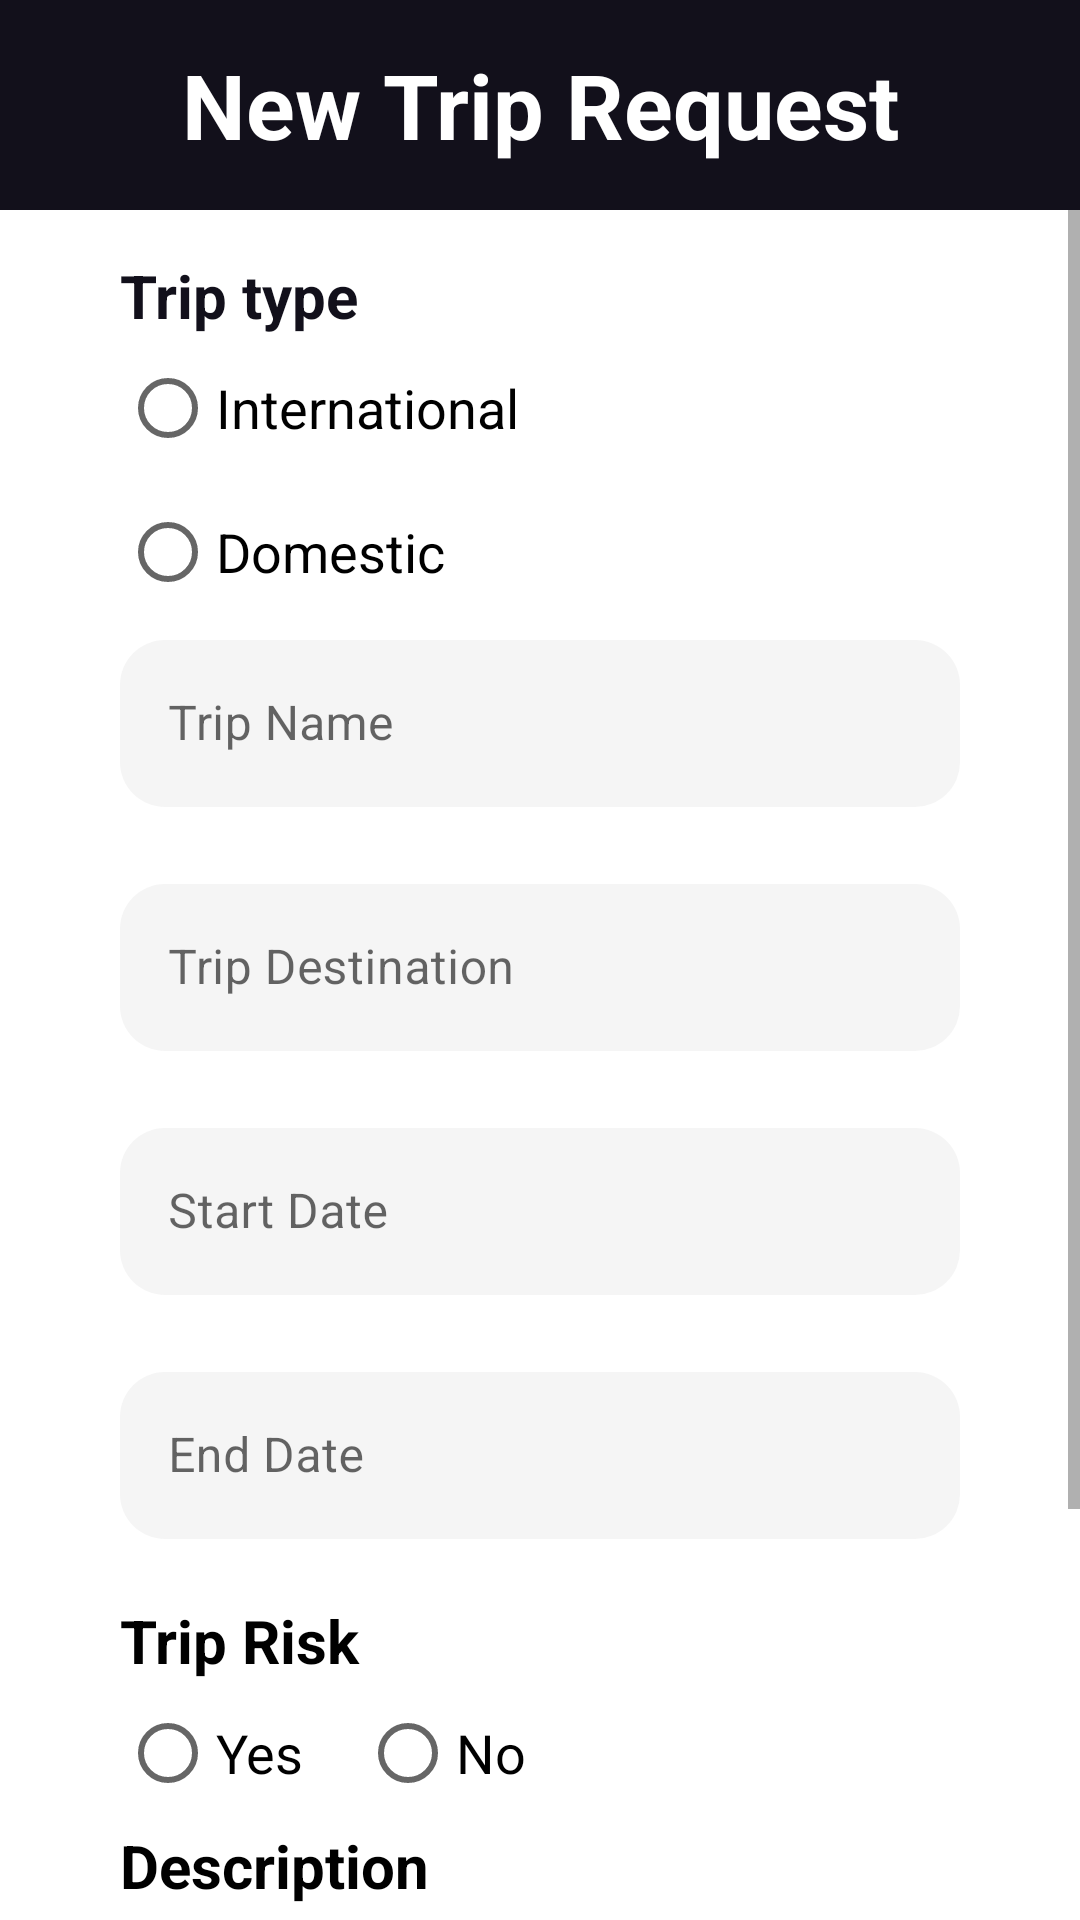

Reconstruct the res/layout file that produces this screen, plus the resources it refers to.
<!-- AndroidManifest.xml: application theme Theme.M_expense -->
<!-- res/layout/fragment_add_trip.xml -->
<?xml version="1.0" encoding="utf-8"?>
<FrameLayout xmlns:android="http://schemas.android.com/apk/res/android"
    xmlns:tools="http://schemas.android.com/tools"
    android:layout_width="match_parent"
    android:layout_height="fill_parent"
    xmlns:app="http://schemas.android.com/apk/res-auto"
    tools:context=".Trip.AddTripFragment"
    android:background="@color/white">

    <TextView
        android:layout_width="match_parent"
        android:layout_height="70dp"
        android:background="@color/back_ground"
        android:gravity="center"
        android:text="New Trip Request"
        android:textAlignment="center"
        android:textColor="@color/white"
        android:textSize="30dp"
        android:textStyle="bold" />
    <ScrollView
        android:layout_width="match_parent"
        android:layout_height="wrap_content"
        android:layout_marginTop="70dp"
        android:descendantFocusability="blocksDescendants">
    <LinearLayout
        android:layout_width="match_parent"
        android:layout_height="wrap_content"
        android:orientation="vertical"
        android:paddingLeft="40dp"
        android:paddingRight="40dp">

        <TextView
            android:layout_width="wrap_content"
            android:layout_height="wrap_content"
            android:text="Trip type"
            android:textSize="20sp"
            android:layout_marginTop="15dp"
            android:textStyle="bold"
            android:textColor="@color/back_ground" />

        <RadioGroup
            android:layout_width="match_parent"
            android:layout_height="wrap_content"
            android:orientation="vertical"
            android:id="@+id/groupType">
            <RadioButton android:id="@+id/radio_internal"
                android:layout_width="wrap_content"
                android:layout_height="wrap_content"
                android:text="International"
                android:textSize="18sp"
                android:textColor="@color/black"/>
            <RadioButton
                android:id="@+id/radio_external"
                android:layout_width="wrap_content"
                android:layout_height="wrap_content"
                android:textSize="18sp"
                android:text="Domestic"
                android:textColor="@color/black"/>
        </RadioGroup>
        <com.google.android.material.textfield.TextInputLayout
            android:id="@+id/tripName"
            style="@style/Widget.MaterialComponents.TextInputLayout.OutlinedBox"
            android:layout_width="match_parent"
            android:layout_height="wrap_content"
            app:errorEnabled="true">
            <com.google.android.material.textfield.TextInputEditText
                android:layout_width="match_parent"
                android:layout_height="wrap_content"
                android:background="@drawable/item_shape"
                android:hint="Trip Name"
                android:inputType="text" />
        </com.google.android.material.textfield.TextInputLayout>

        <com.google.android.material.textfield.TextInputLayout
            android:id="@+id/tripDestination"
            android:layout_width="match_parent"
            android:layout_height="wrap_content"
            style="@style/Widget.MaterialComponents.TextInputLayout.OutlinedBox"
            app:errorEnabled="true">
            <com.google.android.material.textfield.TextInputEditText
                android:layout_width="match_parent"
                android:layout_height="wrap_content"
                android:background="@drawable/item_shape"
                android:hint="Trip Destination"
                android:inputType="text" />
        </com.google.android.material.textfield.TextInputLayout>

        <com.google.android.material.textfield.TextInputLayout
            android:id="@+id/tripStartDate"
            style="@style/Widget.MaterialComponents.TextInputLayout.OutlinedBox"
            android:layout_width="match_parent"
            android:layout_height="wrap_content"
            app:errorEnabled="true"
            app:hintTextColor="@color/black">
            <com.google.android.material.textfield.TextInputEditText
                android:id="@+id/date_picker_action_start"
                android:layout_width="match_parent"
                android:layout_height="wrap_content"
                android:clickable="false"
                android:background="@drawable/item_shape"
                android:hint="Start Date"
                android:inputType="date"/>
        </com.google.android.material.textfield.TextInputLayout>

        <com.google.android.material.textfield.TextInputLayout
            android:id="@+id/tripEndDate"
            android:layout_width="match_parent"
            android:layout_height="wrap_content"
            style="@style/Widget.MaterialComponents.TextInputLayout.OutlinedBox"
            app:errorEnabled="true">
            <com.google.android.material.textfield.TextInputEditText
                android:id="@id/date_picker_action_start"
                android:layout_width="match_parent"
                android:layout_height="wrap_content"
                android:background="@drawable/item_shape"
                android:hint="End Date"
                android:inputType="date"/>
        </com.google.android.material.textfield.TextInputLayout>

        <TextView
            android:layout_width="wrap_content"
            android:layout_height="wrap_content"
            android:text="Trip Risk"
            android:textSize="20sp"
            android:textStyle="bold"
            android:textColor="@color/black" />

        <RadioGroup
            android:layout_width="match_parent"
            android:layout_height="wrap_content"
            android:orientation="horizontal"
            android:id="@+id/groupRisk">
            <RadioButton android:id="@+id/radio_yes"
                android:layout_width="80dp"
                android:layout_height="wrap_content"
                android:text="Yes"
                android:textSize="18sp"
                android:textColor="@color/black"/>
            <RadioButton
                android:id="@+id/radio_no"
                android:layout_width="100dp"
                android:layout_height="wrap_content"
                android:textSize="18sp"
                android:text="No"
                android:textColor="@color/black"/>
        </RadioGroup>

        <TextView
            android:layout_width="wrap_content"
            android:layout_height="wrap_content"
            android:text="Description"
            android:textSize="20sp"
            android:textStyle="bold"
            android:textColor="@color/black"
            />
        <EditText
            android:id="@+id/tripDescription"
            android:layout_width="match_parent"
            android:inputType="textMultiLine"
            android:background="@drawable/item_shape"
            android:layout_height="90dp"
            android:paddingLeft="10dp"
            android:layout_marginTop="5dp"/>
        <Button
            android:id="@+id/tripBtnAdd"
            android:layout_width="match_parent"
            android:layout_height="60dp"
            android:text="Save"
            android:textAllCaps="false"
            android:layout_marginTop="30dp"
            android:backgroundTint="@color/blue"/>
    </LinearLayout>
    </ScrollView>
</FrameLayout>
<!-- resources referenced by this layout -->
<resources>
  <color name="back_ground">#12101B</color>
  <color name="black">#FF000000</color>
  <color name="blue">#B33399CC</color>
  <color name="white">#FFFFFFFF</color>
  <!-- drawable item_shape (drawable) -->
  <?xml version="1.0" encoding="utf-8"?>
  <shape xmlns:android="http://schemas.android.com/apk/res/android" android:shape="rectangle">
  
      <corners android:radius="15dp"></corners>
  
      <solid android:color="@color/item"></solid>
  </shape>
  <style name="Theme.M_expense" parent="Theme.MaterialComponents.DayNight.DarkActionBar">
          
  
          <item name="colorPrimaryVariant">@color/purple_700</item>
          <item name="colorOnPrimary">@color/white</item>
          
          <item name="colorSecondary">@color/teal_200</item>
          <item name="colorSecondaryVariant">@color/teal_700</item>
          <item name="colorOnSecondary">@color/black</item>
          
          <item name="android:statusBarColor" tools:targetApi="l">?attr/colorPrimaryVariant</item>
          
      </style>
  <color name="item">#33CCCCCC</color>
  <color name="purple_700">#FF3700B3</color>
  <color name="teal_200">#FF03DAC5</color>
  <color name="teal_700">#FF018786</color>
</resources>
